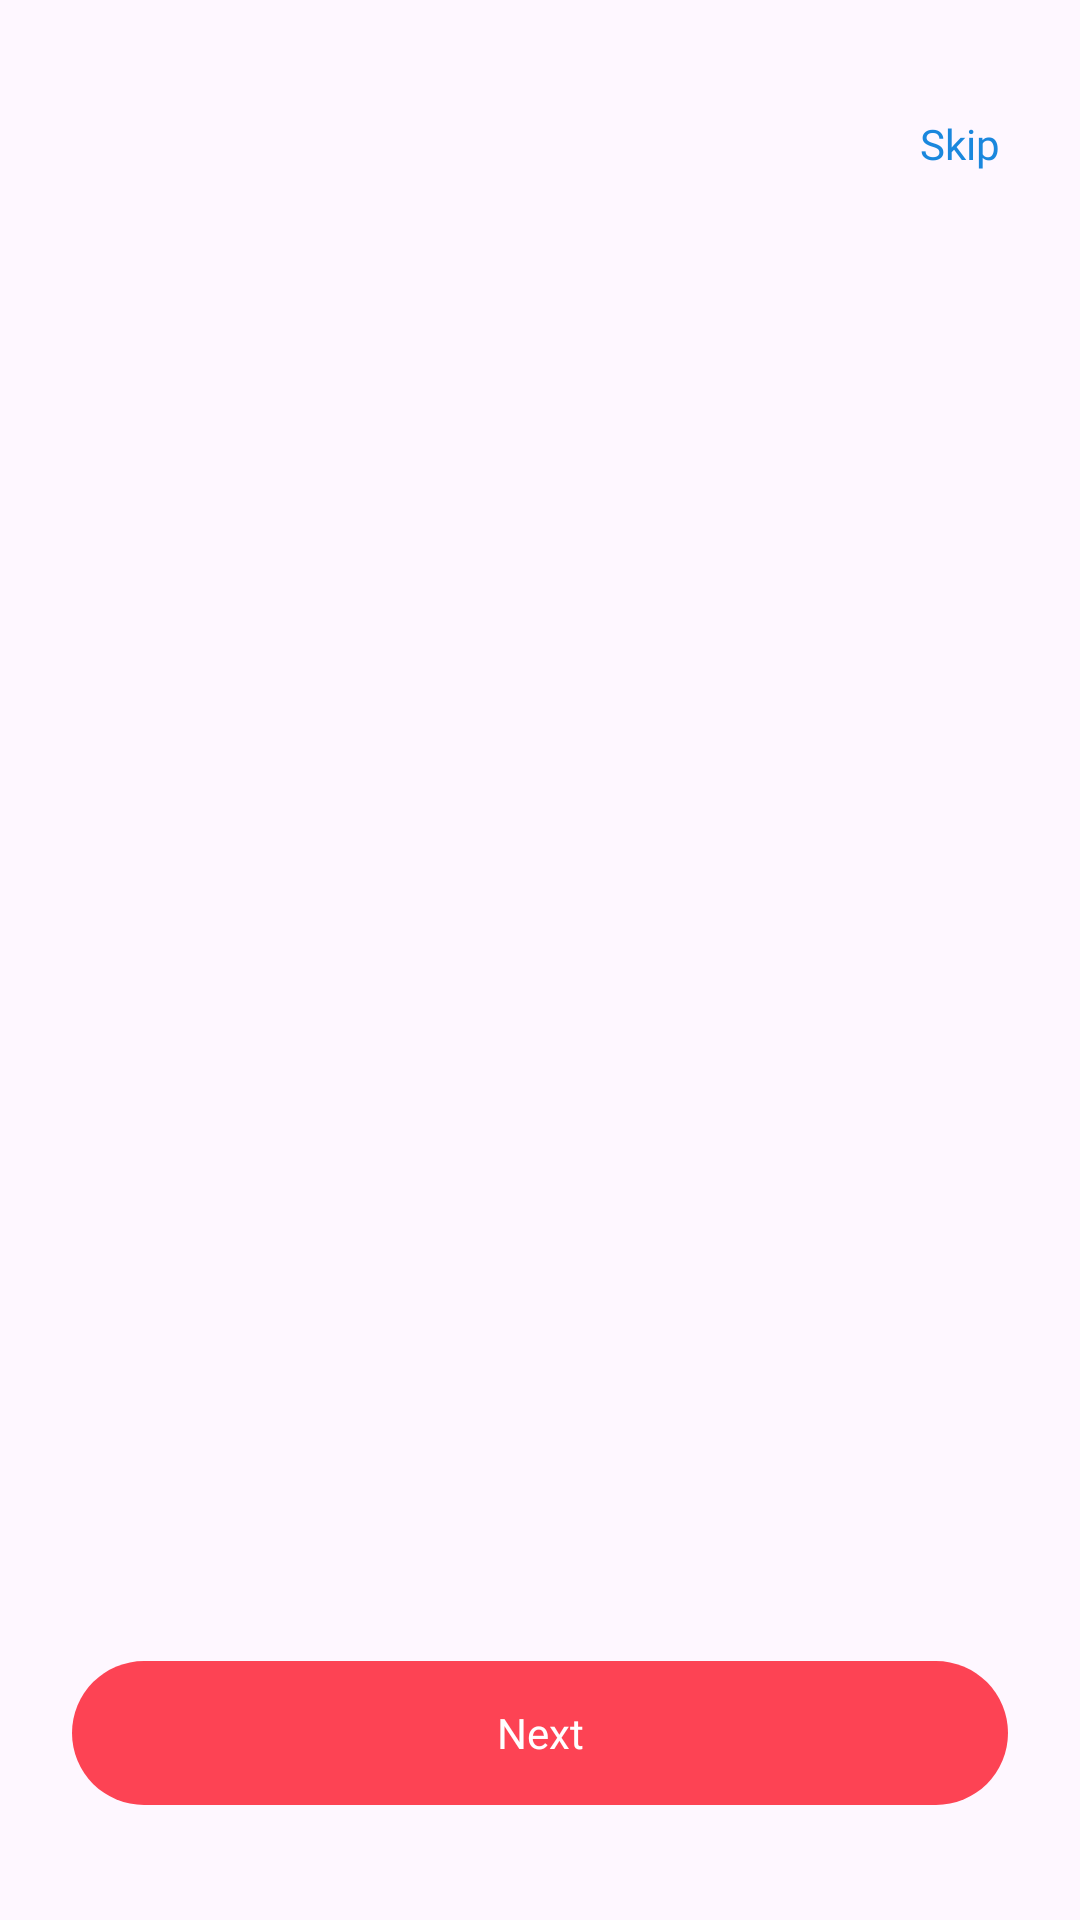

This screen was rendered from an Android layout file. Write that file and the resources it references.
<!-- AndroidManifest.xml: application theme Theme.OnBoarding -->
<!-- res/layout/fragment_on_boarding.xml -->
<?xml version="1.0" encoding="utf-8"?>
<androidx.constraintlayout.widget.ConstraintLayout xmlns:android="http://schemas.android.com/apk/res/android"
    xmlns:app="http://schemas.android.com/apk/res-auto"
    xmlns:tools="http://schemas.android.com/tools"
    android:layout_width="match_parent"
    android:layout_height="match_parent"
    android:animateLayoutChanges="true"
    tools:context=".ui.fragments.intro.FragmentOnBoarding">

    <androidx.constraintlayout.widget.Guideline
        android:id="@+id/gl_header_On_Boarding"
        android:layout_width="wrap_content"
        android:layout_height="wrap_content"
        android:orientation="horizontal"
        app:layout_constraintGuide_percent="0.06" />

    <TextView
        android:id="@+id/tv_current_number_On_Boarding"
        android:layout_width="wrap_content"
        android:layout_height="wrap_content"
        android:layout_marginStart="16dp"
        android:layout_marginTop="@dimen/_12sdp"
        app:layout_constraintStart_toStartOf="parent"
        app:layout_constraintTop_toTopOf="@+id/gl_header_On_Boarding"
        tools:text="1/3" />

    <com.google.android.material.button.MaterialButton
        android:id="@+id/mb_skip_On_Boarding"
        style="@style/Widget.Material3.Button.TextButton.Dialog"
        android:layout_width="wrap_content"
        android:layout_height="wrap_content"
        android:layout_marginEnd="8dp"
        android:text="@string/skip"
        android:textAppearance="@style/CustomSmallTextAppearance"
        android:textColor="@color/blue"
        app:layout_constraintBottom_toBottomOf="@+id/tv_current_number_On_Boarding"
        app:layout_constraintEnd_toEndOf="parent"
        app:layout_constraintTop_toTopOf="@+id/tv_current_number_On_Boarding"
        app:rippleColor="@color/background" />

    <androidx.viewpager2.widget.ViewPager2
        android:id="@+id/vp_container_On_Boarding"
        android:layout_width="0dp"
        android:layout_height="0dp"
        android:layout_marginTop="@dimen/_12sdp"
        android:layout_marginBottom="@dimen/_12sdp"
        app:layout_constraintBottom_toTopOf="@+id/ll_dots_On_Boarding"
        app:layout_constraintEnd_toEndOf="parent"
        app:layout_constraintStart_toStartOf="parent"
        app:layout_constraintTop_toBottomOf="@+id/tv_current_number_On_Boarding" />

    <LinearLayout
        android:id="@+id/ll_dots_On_Boarding"
        android:layout_width="0dp"
        android:layout_height="wrap_content"
        android:layout_marginBottom="@dimen/_16sdp"
        android:gravity="center"
        android:orientation="horizontal"
        app:layout_constraintBottom_toTopOf="@+id/mb_continue_On_Boarding"
        app:layout_constraintEnd_toEndOf="parent"
        app:layout_constraintHorizontal_bias="0.0"
        app:layout_constraintStart_toStartOf="parent" />

    <com.google.android.material.button.MaterialButton
        android:id="@+id/mb_continue_On_Boarding"
        style="@style/CustomButtonStyle"
        android:layout_width="0dp"
        android:layout_height="wrap_content"
        android:layout_marginStart="24dp"
        android:layout_marginEnd="24dp"
        android:layout_marginBottom="@dimen/_12sdp"
        android:text="@string/next"
        app:layout_constraintBottom_toTopOf="@+id/gl_footer_On_Boarding"
        app:layout_constraintEnd_toEndOf="parent"
        app:layout_constraintStart_toStartOf="parent" />

    <androidx.constraintlayout.widget.Guideline
        android:id="@+id/gl_footer_On_Boarding"
        android:layout_width="wrap_content"
        android:layout_height="wrap_content"
        android:orientation="horizontal"
        app:layout_constraintGuide_percent="0.94" />

</androidx.constraintlayout.widget.ConstraintLayout>
<!-- resources referenced by this layout -->
<resources>
  <color name="background">#ECECEC</color>
  <color name="blue">#1A87DD</color>
  <string name="next">Next</string>
  <string name="skip">Skip</string>
  <style name="CustomButtonStyle" parent="Theme.OnBoarding">
          <item name="android:insetTop">0dp</item>
          <item name="android:insetBottom">0dp</item>
          <item name="android:fontFamily">@font/poppins_bold</item>
      </style>
  <style name="CustomSmallTextAppearance" parent="@style/TextAppearance.AppCompat.Small">
          <item name="android:textSize">14sp</item>
          <item name="android:fontFamily">@font/poppins</item>
      </style>
  <style name="Theme.OnBoarding" parent="Theme.Material3.DayNight.NoActionBar">
          
          <item name="colorPrimary">@color/primary_500</item>
          <item name="colorPrimaryVariant">@color/primary_700</item>
          <item name="colorOnPrimary">@color/white</item>
          
          <item name="colorSecondary">@color/secondary_200</item>
          <item name="colorSecondaryVariant">@color/secondary_700</item>
          <item name="colorOnSecondary">@color/black</item>
          
          <item name="android:statusBarColor">?attr/colorPrimaryVariant</item>
          
          <item name="shapeAppearanceMediumComponent">@style/CustomShapeAppearanceMediumComponent</item>
      </style>
  <color name="primary_500">#FD4354</color>
  <color name="primary_700">#FD3042</color>
  <color name="white">#FFFFFFFF</color>
  <color name="secondary_200">#636363</color>
  <color name="secondary_700">#3C3C3C</color>
  <color name="black">#FF000000</color>
  <style name="CustomShapeAppearanceMediumComponent" parent="ShapeAppearance.Material3.MediumComponent">
          <item name="cornerRadius">8dp</item>
      </style>
</resources>
